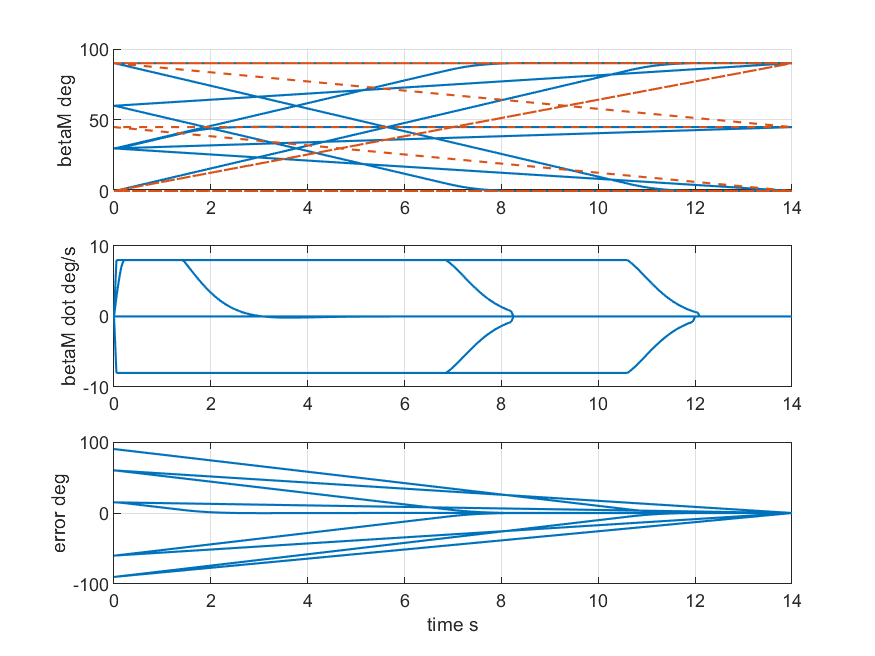

Data behind this chart, as committed beside it:
caseIndex, time_s, betaCommand_deg, betaM_deg, betaM_dot_deg_s, betaM_rate_state_deg_s, trackingError_deg
1, 0, 90, 0, 0, 0, 90
1, 0.05, 90, 0.309, 8, 8.417, 89.69
1, 0.1, 90, 0.709, 8, 8.417, 89.29
1, 0.15, 90, 1.109, 8, 8.417, 88.89
1, 0.2, 90, 1.509, 8, 8.417, 88.49
1, 0.25, 90, 1.909, 8, 8.417, 88.09
1, 0.3, 90, 2.309, 8, 8.417, 87.69
1, 0.35, 90, 2.709, 8, 8.417, 87.29
1, 0.4, 90, 3.109, 8, 8.417, 86.89
1, 0.45, 90, 3.509, 8, 8.417, 86.49
1, 0.5, 90, 3.909, 8, 8.417, 86.09
1, 0.55, 90, 4.309, 8, 8.417, 85.69
1, 0.6, 90, 4.709, 8, 8.417, 85.29
1, 0.65, 90, 5.109, 8, 8.417, 84.89
1, 0.7, 90, 5.509, 8, 8.417, 84.49
1, 0.75, 90, 5.909, 8, 8.417, 84.09
1, 0.8, 90, 6.309, 8, 8.417, 83.69
1, 0.85, 90, 6.709, 8, 8.417, 83.29
1, 0.9, 90, 7.109, 8, 8.417, 82.89
1, 0.95, 90, 7.509, 8, 8.417, 82.49
1, 1, 90, 7.909, 8, 8.417, 82.09
1, 1.05, 90, 8.309, 8, 8.417, 81.69
1, 1.1, 90, 8.709, 8, 8.417, 81.29
1, 1.15, 90, 9.109, 8, 8.417, 80.89
1, 1.2, 90, 9.509, 8, 8.417, 80.49
1, 1.25, 90, 9.909, 8, 8.417, 80.09
1, 1.3, 90, 10.31, 8, 8.417, 79.69
1, 1.35, 90, 10.71, 8, 8.417, 79.29
1, 1.4, 90, 11.11, 8, 8.417, 78.89
1, 1.45, 90, 11.51, 8, 8.417, 78.49
1, 1.5, 90, 11.91, 8, 8.417, 78.09
1, 1.55, 90, 12.31, 8, 8.417, 77.69
1, 1.6, 90, 12.71, 8, 8.417, 77.29
1, 1.65, 90, 13.11, 8, 8.417, 76.89
1, 1.7, 90, 13.51, 8, 8.417, 76.49
1, 1.75, 90, 13.91, 8, 8.417, 76.09
1, 1.8, 90, 14.31, 8, 8.417, 75.69
1, 1.85, 90, 14.71, 8, 8.417, 75.29
1, 1.9, 90, 15.11, 8, 8.417, 74.89
1, 1.95, 90, 15.51, 8, 8.417, 74.49
1, 2, 90, 15.91, 8, 8.417, 74.09
1, 2.05, 90, 16.31, 8, 8.417, 73.69
1, 2.1, 90, 16.71, 8, 8.417, 73.29
1, 2.15, 90, 17.11, 8, 8.417, 72.89
1, 2.2, 90, 17.51, 8, 8.417, 72.49
1, 2.25, 90, 17.91, 8, 8.417, 72.09
1, 2.3, 90, 18.31, 8, 8.417, 71.69
1, 2.35, 90, 18.71, 8, 8.417, 71.29
1, 2.4, 90, 19.11, 8, 8.417, 70.89
1, 2.45, 90, 19.51, 8, 8.417, 70.49
1, 2.5, 90, 19.91, 8, 8.417, 70.09
1, 2.55, 90, 20.31, 8, 8.417, 69.69
1, 2.6, 90, 20.71, 8, 8.417, 69.29
1, 2.65, 90, 21.11, 8, 8.417, 68.89
1, 2.7, 90, 21.51, 8, 8.417, 68.49
1, 2.75, 90, 21.91, 8, 8.417, 68.09
1, 2.8, 90, 22.31, 8, 8.417, 67.69
1, 2.85, 90, 22.71, 8, 8.417, 67.29
1, 2.9, 90, 23.11, 8, 8.417, 66.89
1, 2.95, 90, 23.51, 8, 8.417, 66.49
... 1,345 more rows
